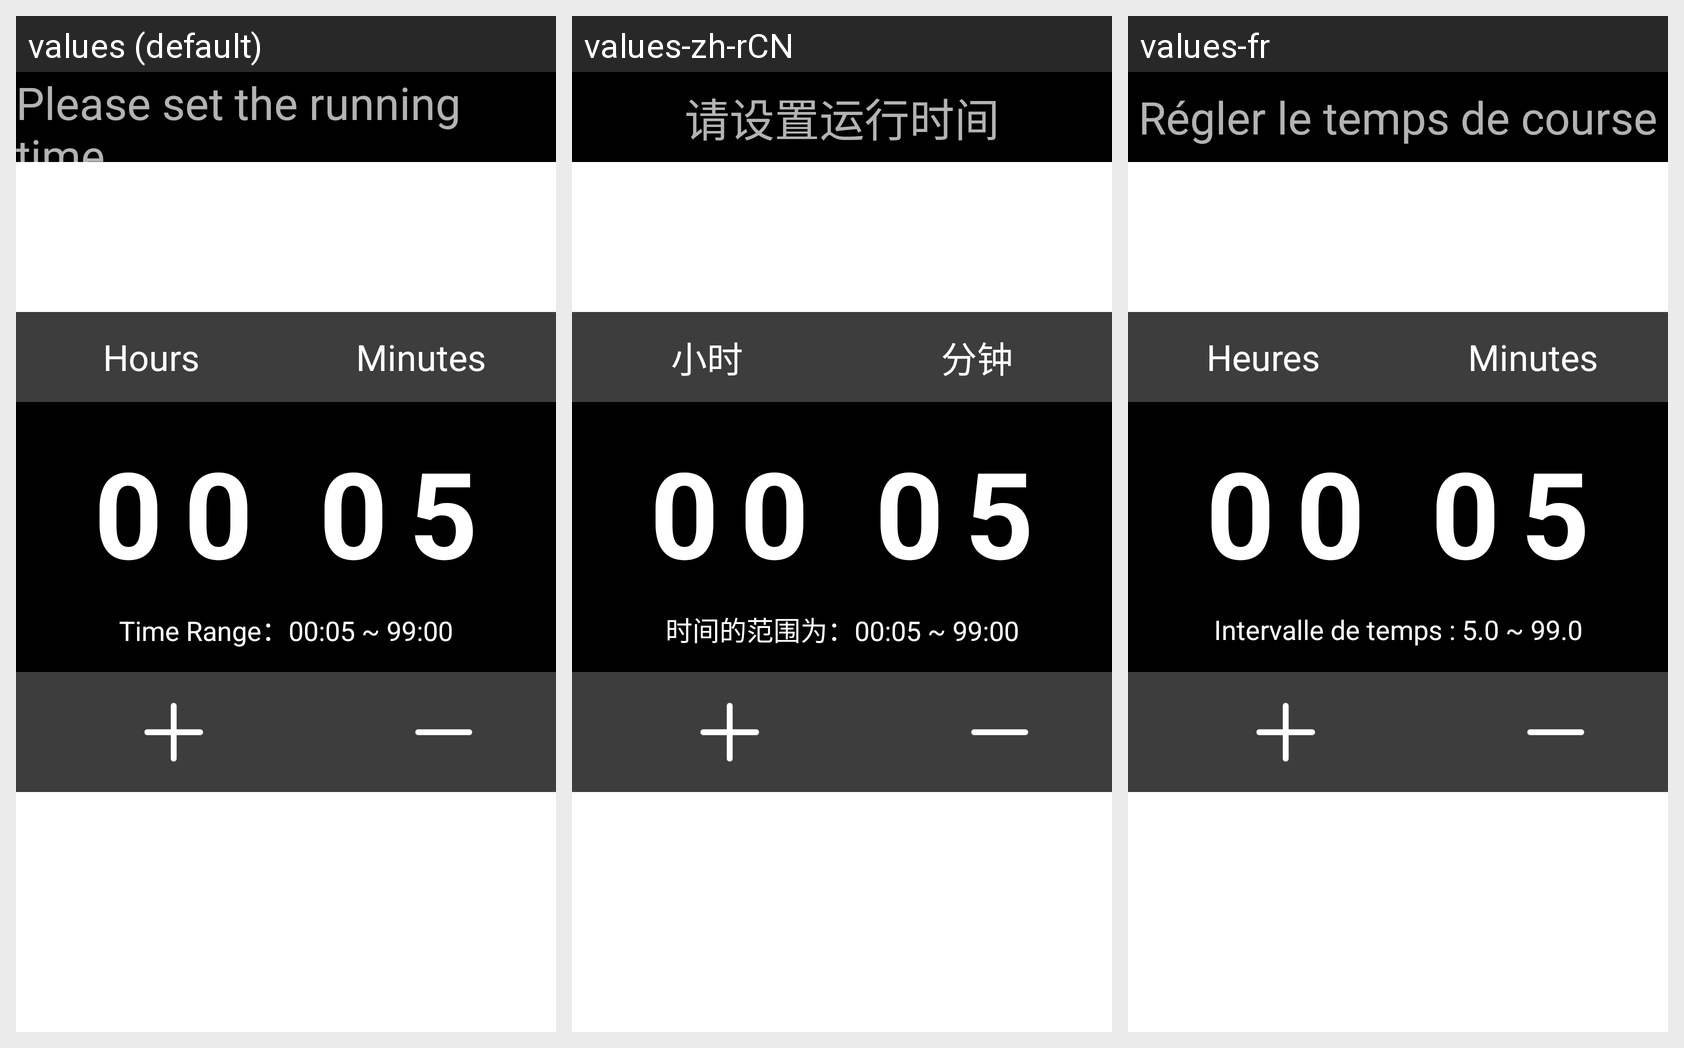

This grid shows one Android layout under several languages. Give, for every string resource on the screen, its name, the default text and each shown locale's text.
Android screen res/layout/fragment_usertime.xml rendered under 3 locales, left to right: values (default), values-zh-rCN, values-fr. Device: Nexus 5 (rendered at 1080×1920; each locale shown at half size, 540×960, under a caption strip naming it); theme AppTheme.
Strings drawn on this screen, with the default value and each locale's value (text and hints the layout hard-codes, and strings that could not be matched under every locale, appear in the picture but are not listed):

PleaseSetTime
  values: Please set the running time
  values-zh-rCN: 请设置运行时间
  values-fr: Régler le temps de course

Hours
  values: Hours
  values-zh-rCN: 小时
  values-fr: Heures

Minutes
  values: Minutes
  values-zh-rCN: 分钟
  values-fr: Minutes

TimeRange
  values: Time Range：00:05 ~ 99:00
  values-zh-rCN: 时间的范围为：00:05 ~ 99:00
  values-fr: Intervalle de temps : 5.0 ~ 99.0
